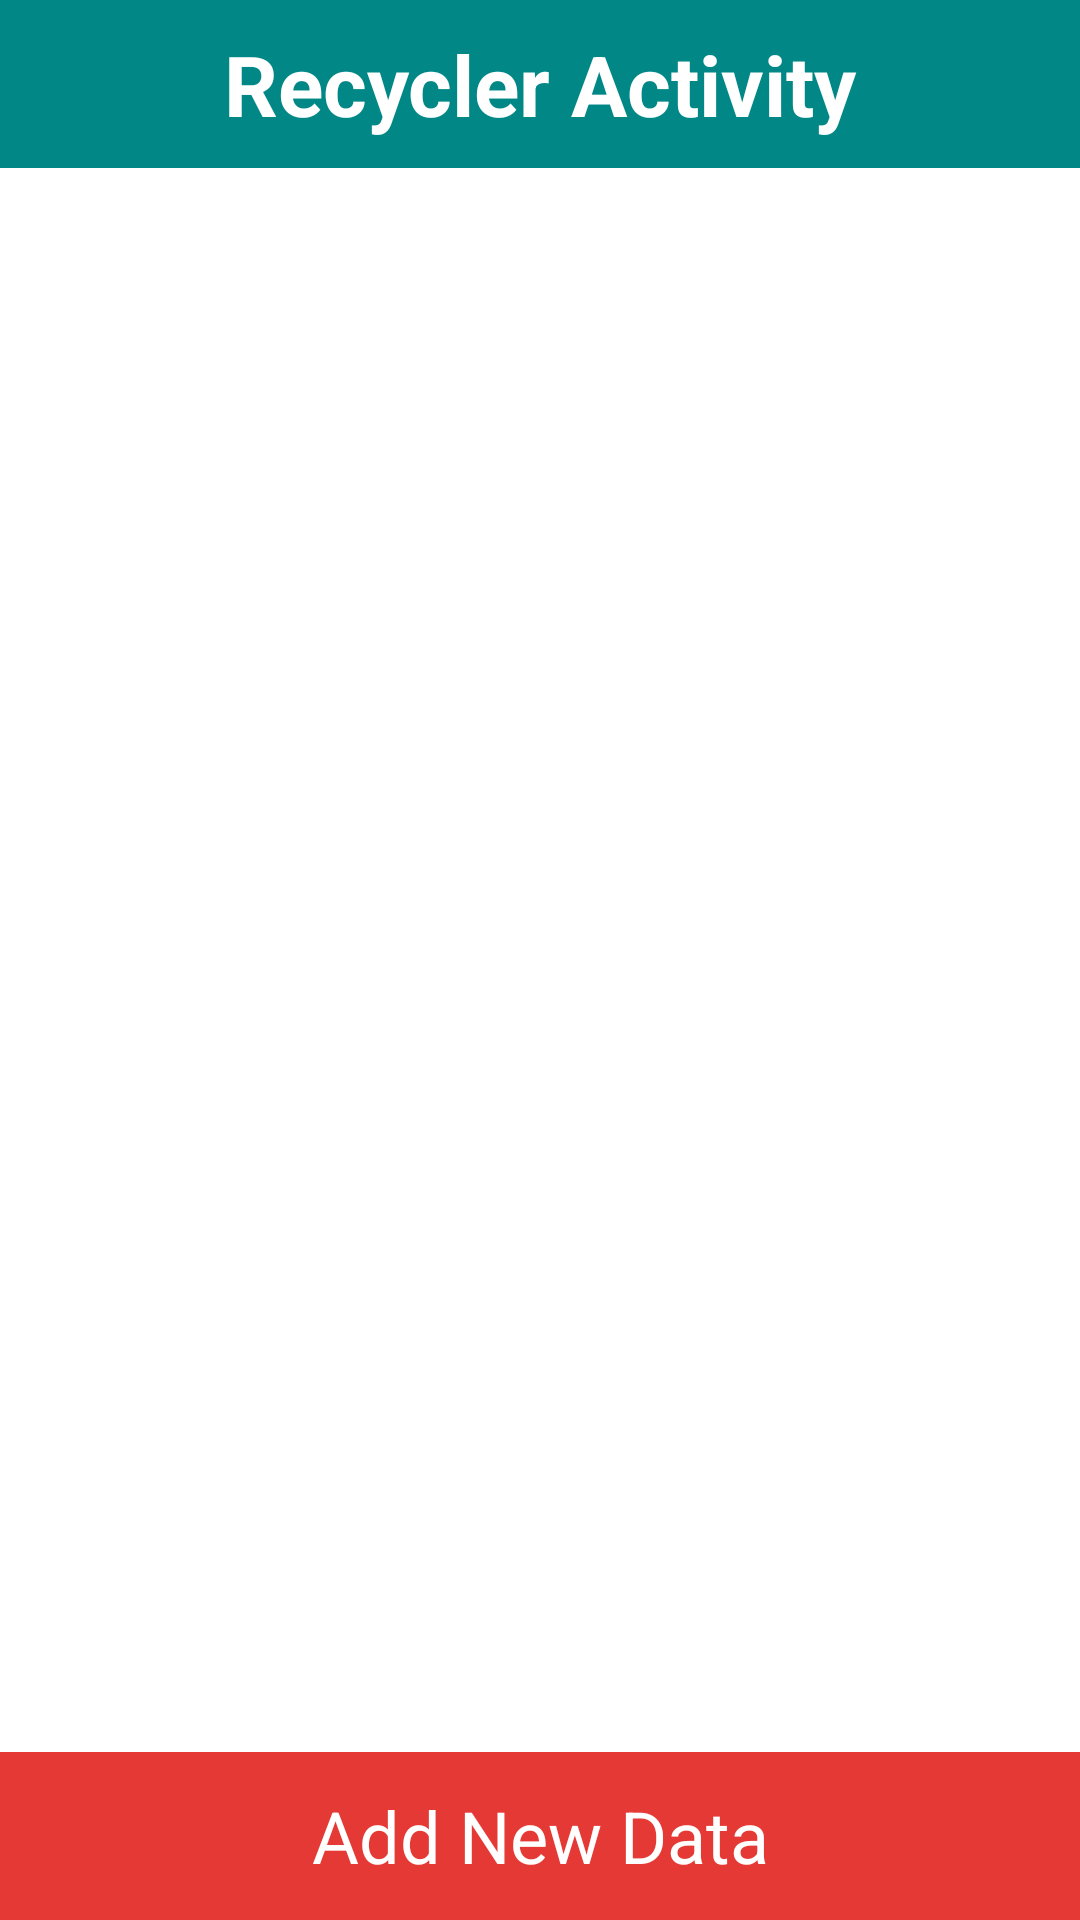

Reconstruct the res/layout file that produces this screen, plus the resources it refers to.
<!-- AndroidManifest.xml: application theme Theme.Project1_Calculator_image -->
<!-- res/layout/activity_recycle.xml -->
<?xml version="1.0" encoding="utf-8"?>
<LinearLayout xmlns:android="http://schemas.android.com/apk/res/android"
    xmlns:app="http://schemas.android.com/apk/res-auto"
    xmlns:tools="http://schemas.android.com/tools"
    android:layout_width="match_parent"
    android:layout_height="match_parent"
    android:orientation="vertical"
    tools:context=".RecycleActivity">

    <TextView
        android:background="@color/teal_700"
        android:textColor="@color/white"
        android:gravity="center"
        android:textSize="28sp"
        android:textStyle="bold"
        android:text="Recycler Activity"
        android:layout_width="match_parent"
        android:layout_height="56dp"/>
    <androidx.recyclerview.widget.RecyclerView
        android:id="@+id/recycler_recycler"
        android:layout_weight="1"
        android:layout_width="match_parent"
        android:layout_height="0dp"/>
    <TextView
        android:id="@+id/button_recycler"
        android:gravity="center"
        android:textSize="24sp"
        android:text="Add New Data"
        android:textColor="#FFFFFF"
        android:background="#E53935"
        android:layout_width="match_parent"
        android:layout_height="56dp"/>

</LinearLayout>
<!-- resources referenced by this layout -->
<resources>
  <style name="Theme.Project1_Calculator_image" parent="Theme.MaterialComponents.DayNight.DarkActionBar">
          
          <item name="colorPrimary">@color/purple_500</item>
          <item name="colorPrimaryVariant">@color/purple_700</item>
          <item name="colorOnPrimary">@color/white</item>
          
          <item name="colorSecondary">@color/teal_200</item>
          <item name="colorSecondaryVariant">@color/teal_700</item>
          <item name="colorOnSecondary">@color/black</item>
          
          <item name="android:statusBarColor" tools:targetApi="l">?attr/colorPrimaryVariant</item>
          
      </style>
  <!-- not gathered from this repository: default colours our renderer supplied (Android Studio template values) -->
  <color name="purple_500">#FF6200EE</color>
  <color name="purple_700">#FF3700B3</color>
  <color name="teal_200">#FF03DAC5</color>
  <color name="teal_700">#FF018786</color>
  <color name="black">#FF000000</color>
  <color name="white">#FFFFFFFF</color>
</resources>
